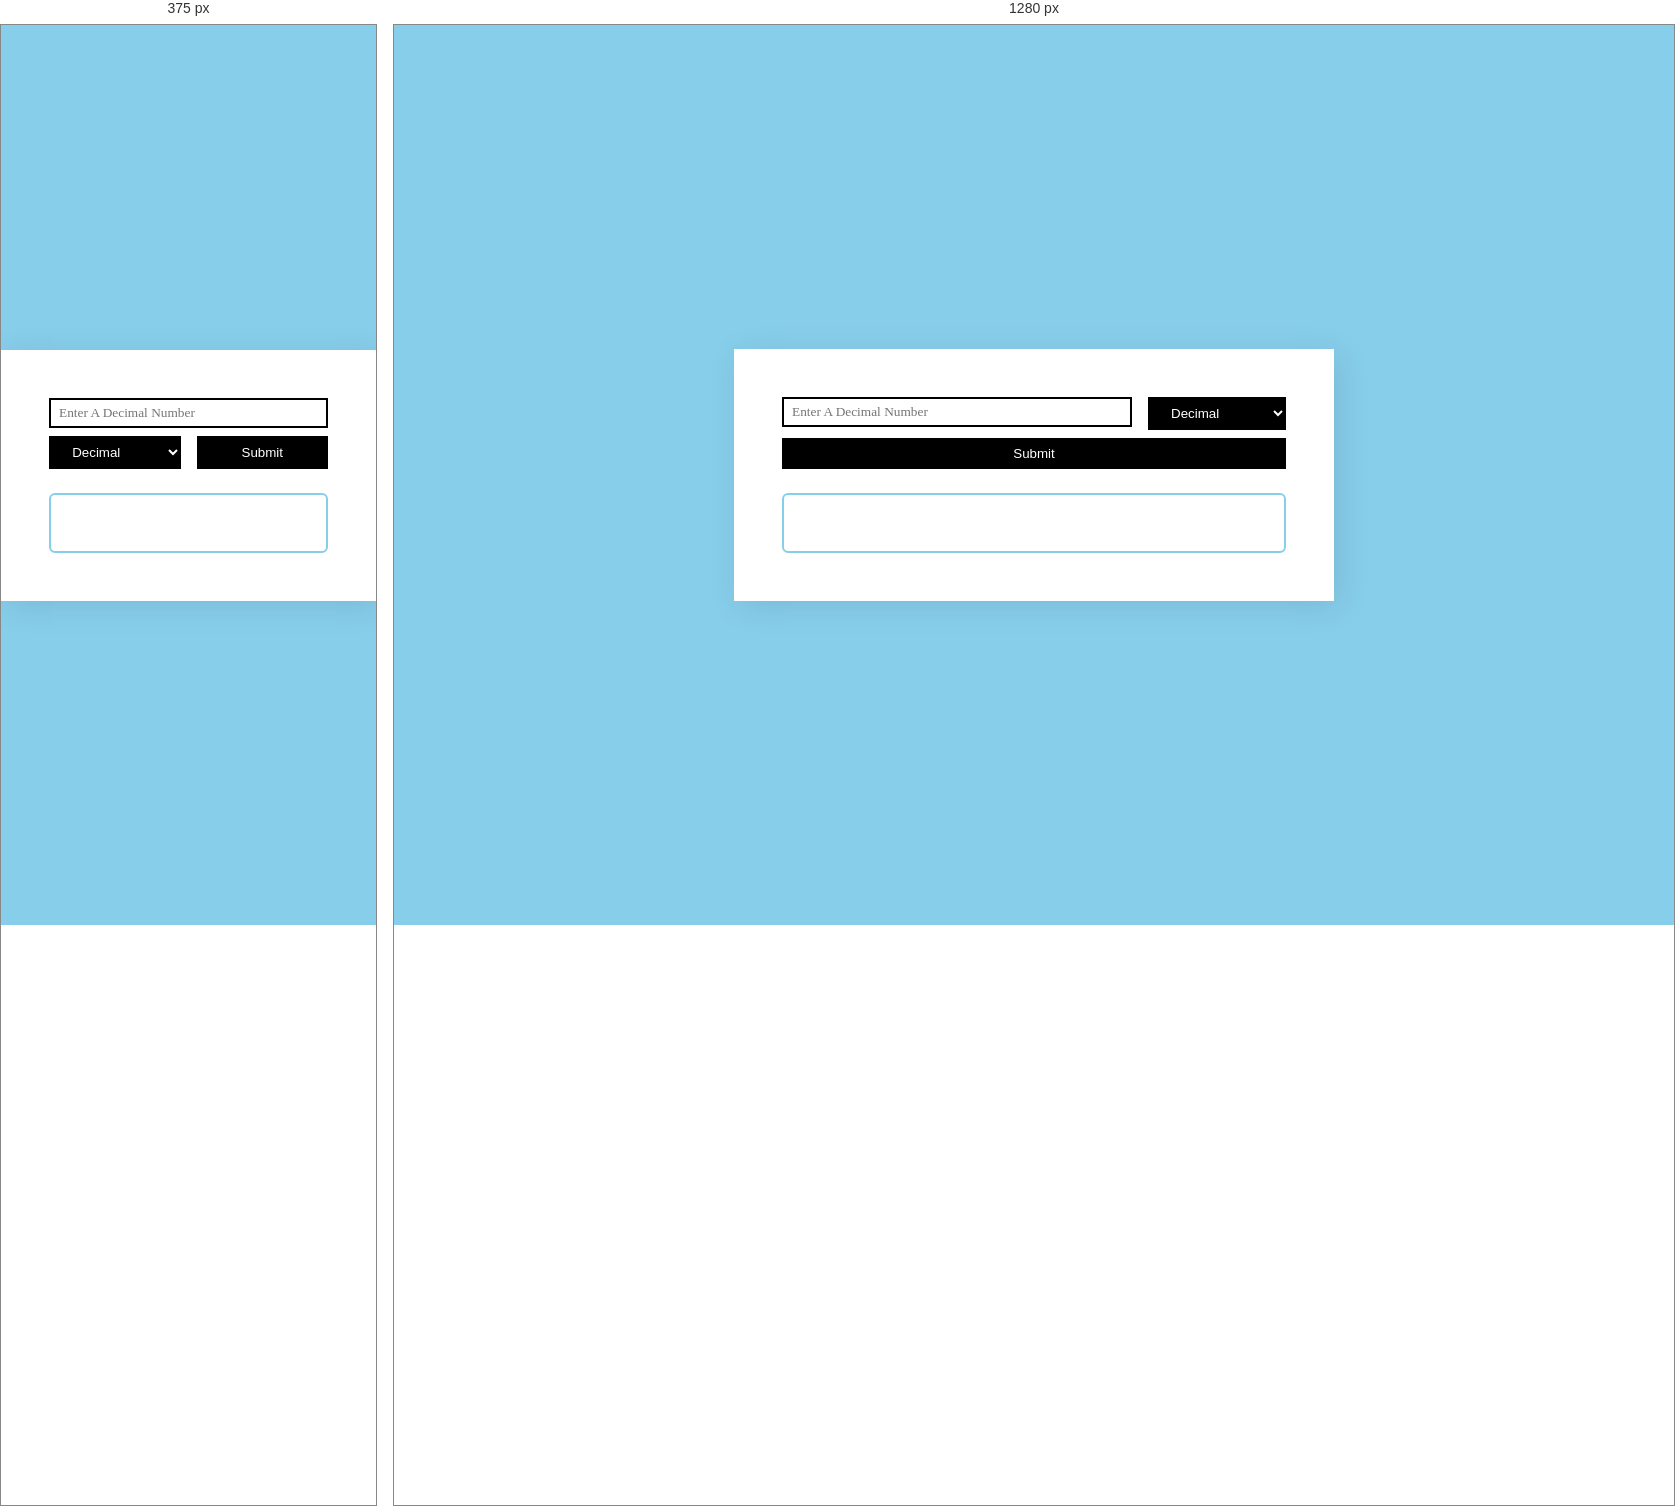
Rendered at 375 px and 1280 px, left to right.

<!-- file: index.html -->
<!DOCTYPE html>
<html lang="en">

<head>
    <meta charset="UTF-8">
    <meta name="viewport" content="width=device-width, initial-scale=1.0">
    <title>Number System || Nhm Nazmul</title>
    <link rel="stylesheet" href="style.css">
</head>

<body>
    <main id="main">
        <div class="main-box">
            <form action="#">
                <div class="input-box">
                    <input type="number" placeholder="Enter A Decimal Number" value="">
                    <select id="mySelect">
                        <option value="Decimal">Decimal</option>
                        <option value="Octal">Octal</option>
                        <option value="Binary">Binary</option>
                        <option value="Hexademal">Hexademal</option>
                        <option value="N-Base">N-Base</option>
                    </select>
                    <button type="submit" id="sub-btn">Submit</button>
                </div>
                <div class="result-box"></div>
            </form>
        </div>
    </main>


    <script src="app.js"></script>
</body>

</html>

/* @media block from style.css */
@media (max-width: 556px) {
  .input-box input {
    flex: 1 1 100%;
    margin-right: 0;
  }
  .input-box select {
    margin-right: 0.5rem;
  }
  .input-box button {
    margin-left: 0.5rem;
  }
}